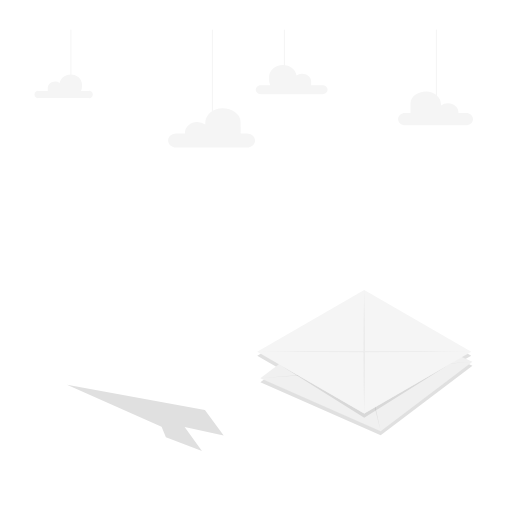
t = 0.00 s
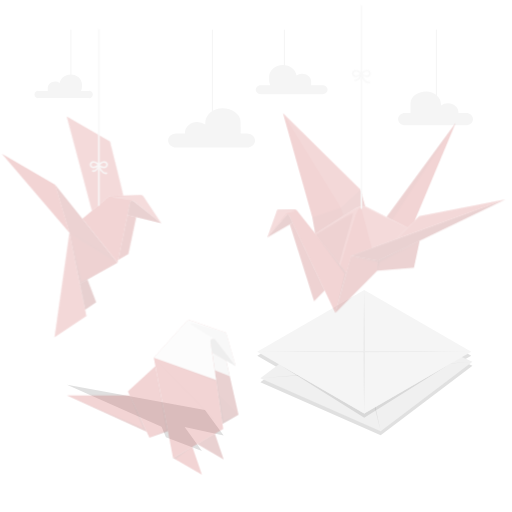
t = 0.25 s
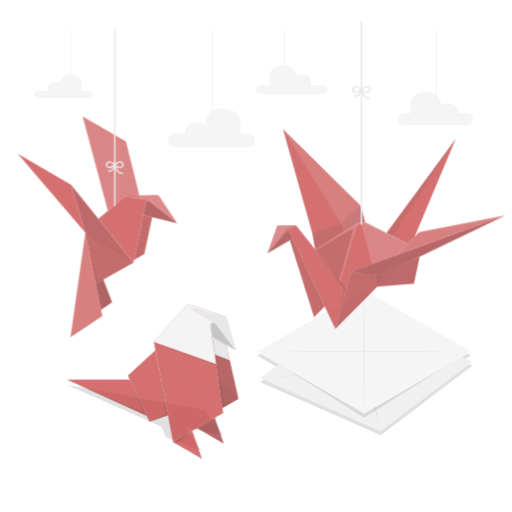
t = 0.50 s
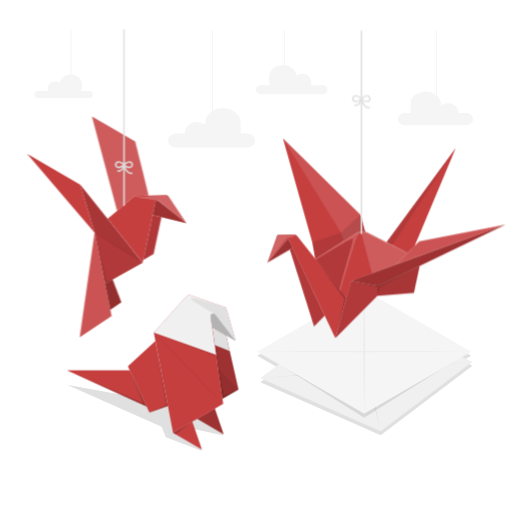
t = 0.75 s
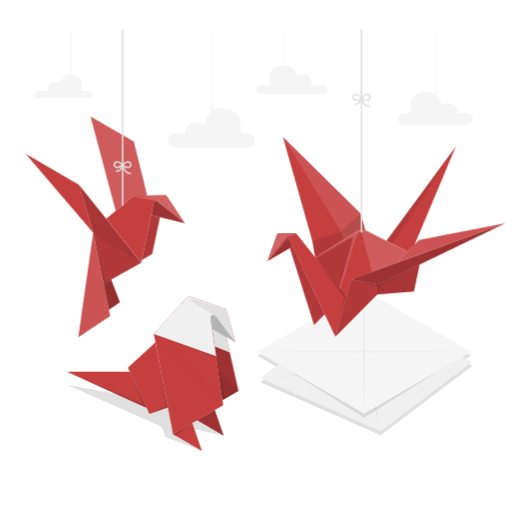
t = 1.00 s

The animated SVG that drew these frames (rendered in a browser with its animation timeline set to each time). Animation: 3 CSS @keyframes rules; one cycle of 1.00 s.

<svg class="animated" id="freepik_stories-origami-bird" xmlns="http://www.w3.org/2000/svg" viewBox="0 0 500 500" version="1.1" xmlns:xlink="http://www.w3.org/1999/xlink" xmlns:svgjs="http://svgjs.com/svgjs"><style>svg#freepik_stories-origami-bird:not(.animated) .animable {opacity: 0;}svg#freepik_stories-origami-bird.animated #freepik--origami-bird-3--inject-27 {animation: 1s 1 forwards cubic-bezier(.36,-0.01,.5,1.38) slideDown;animation-delay: 0s;}svg#freepik_stories-origami-bird.animated #freepik--origami-bird-2--inject-27 {animation: 1s 1 forwards cubic-bezier(.36,-0.01,.5,1.38) slideUp;animation-delay: 0s;}svg#freepik_stories-origami-bird.animated #freepik--origami-bird-1--inject-27 {animation: 1s 1 forwards cubic-bezier(.36,-0.01,.5,1.38) slideLeft;animation-delay: 0s;}            @keyframes slideDown {                0% {                    opacity: 0;                    transform: translateY(-30px);                }                100% {                    opacity: 1;                    transform: translateY(0);                }            }                    @keyframes slideUp {                0% {                    opacity: 0;                    transform: translateY(30px);                }                100% {                    opacity: 1;                    transform: inherit;                }            }                    @keyframes slideLeft {                0% {                    opacity: 0;                    transform: translateX(-30px);                }                100% {                    opacity: 1;                    transform: translateX(0);                }            }        .animator-hidden { display: none; }</style><g id="freepik--Floor--inject-27" class="animable animator-hidden" style="transform-origin: 249.995px 332.66px;"><path id="freepik--floor--inject-27" d="M77.66,233.16c-95.18,55-95.17,144,0,199s249.49,54.95,344.67,0,95.17-144,0-199S172.84,178.21,77.66,233.16Z" style="fill: rgb(250, 250, 250); transform-origin: 249.995px 332.66px;" class="animable"></path></g><g id="freepik--Clouds--inject-27" class="animable" style="transform-origin: 247.79px 86.495px;"><g id="freepik--Cloud--inject-27" class="animable" style="transform-origin: 206.63px 86.495px;"><path id="freepik--cloud--inject-27" d="M241.09,130.35H235v-11c0-8-8.52-13.62-17.77-13.62s-16.75,6.49-16.75,14.5v1.47a13.13,13.13,0,0,0-7.77-2.47c-6.66,0-12.06,4.68-12.06,10.44v.67h-8.52c-4.39,0-7.94,3.07-7.94,6.87s3.55,6.87,7.94,6.87h69c4.38,0,7.94-3.07,7.94-6.87S245.47,130.35,241.09,130.35Z" style="fill: rgb(245, 245, 245); transform-origin: 206.63px 124.905px;" class="animable"></path><rect x="206.92" y="28.91" width="1" height="81.77" style="fill: rgb(245, 245, 245); transform-origin: 207.42px 69.795px;" id="el39spu3belxo" class="animable"></rect></g><g id="freepik--cloud--inject-27" class="animable" style="transform-origin: 425.35px 75.6px;"><path id="freepik--cloud--inject-27" d="M395.63,110.42h5.27V101c0-6.9,7.34-11.74,15.31-11.74s14.43,5.6,14.43,12.5V103a11.31,11.31,0,0,1,6.7-2.13c5.73,0,10.38,4,10.38,9v.58h7.35c3.78,0,6.84,2.65,6.84,5.92s-3.06,5.92-6.84,5.92H395.63c-3.77,0-6.84-2.65-6.84-5.92S391.86,110.42,395.63,110.42Z" style="fill: rgb(245, 245, 245); transform-origin: 425.35px 105.775px;" class="animable"></path><rect x="425.68" y="28.91" width="1" height="81.77" style="fill: rgb(245, 245, 245); transform-origin: 426.18px 69.795px;" id="elnzju0e69qv" class="animable"></rect></g><g id="freepik--cloud--inject-27" class="animable" style="transform-origin: 284.83px 60.435px;"><path id="freepik--cloud--inject-27" d="M314.87,83.35H303.79a7.45,7.45,0,0,0,.09-1.06V79.88c0-4.29-4-7.76-9-7.76a9.76,9.76,0,0,0-5.34,1.54c-.82-5.74-6.45-10.19-13.3-10.19-7.41,0-13.41,5.2-13.41,11.61v3.6A10.35,10.35,0,0,0,264,83.35h-9.21c-2.74,0-5,1.93-5,4.3s2.23,4.31,5,4.31h60.08c2.75,0,5-1.93,5-4.31S317.62,83.35,314.87,83.35Z" style="fill: rgb(245, 245, 245); transform-origin: 284.83px 77.715px;" class="animable"></path><rect x="277.24" y="28.91" width="1" height="37.81" style="fill: rgb(245, 245, 245); transform-origin: 277.74px 47.815px;" id="elqbguve1y6r" class="animable"></rect></g><g id="freepik--cloud--inject-27" class="animable" style="transform-origin: 62.165px 62.37px;"><path id="freepik--cloud--inject-27" d="M37.74,88.77h9a4.91,4.91,0,0,1-.08-.86V86c0-3.49,3.26-6.31,7.29-6.31a8.07,8.07,0,0,1,4.35,1.25c.66-4.67,5.24-8.29,10.81-8.29,6,0,10.91,4.23,10.91,9.45V85a8.32,8.32,0,0,1-.92,3.79h7.49a3.54,3.54,0,1,1,0,7H37.74a3.54,3.54,0,1,1,0-7Z" style="fill: rgb(245, 245, 245); transform-origin: 62.165px 84.24px;" class="animable"></path><rect x="68.77" y="28.91" width="1" height="55.28" style="fill: rgb(245, 245, 245); transform-origin: 69.27px 56.55px;" id="el76o72xq2fua" class="animable"></rect></g></g><g id="freepik--Shadows--inject-27" class="animable" style="transform-origin: 263.39px 363.695px;"><polygon id="freepik--Shadow--inject-27" points="197.21 440.32 162.02 426.89 157.78 416.78 65.38 375.77 200.09 400.45 218.42 425.39 180.29 417 197.21 440.32" style="fill: rgb(224, 224, 224); transform-origin: 141.9px 408.045px;" class="animable"></polygon><polygon id="freepik--shadow--inject-27" points="251.19 347.4 355.69 287.07 460.19 347.4 451.11 352.64 461.4 357.18 371.75 425.01 254.26 373.24 272.31 359.59 251.19 347.4" style="fill: rgb(224, 224, 224); transform-origin: 356.295px 356.04px;" class="animable"></polygon></g><g id="freepik--Sheets--inject-27" class="animable" style="transform-origin: 356.3px 352.08px;"><g id="freepik--paper-sheets--inject-27" class="animable" style="transform-origin: 356.3px 352.08px;"><polygon points="461.4 353.22 371.75 421.05 254.26 369.28 343.92 301.45 461.4 353.22" style="fill: rgb(240, 240, 240); transform-origin: 357.83px 361.25px;" id="elqzh7oil6wk8" class="animable"></polygon><path d="M343.92,301.45c10.24,39.48,19.67,80,27.83,119.6-10.25-39.48-19.66-80-27.83-119.6Z" style="fill: rgb(224, 224, 224); transform-origin: 357.835px 361.25px;" id="elvgczc77kt2c" class="animable"></path><path d="M254.26,369.28c68.38-5.91,138.49-11.35,207.15-16.06-68.38,5.92-138.5,11.35-207.15,16.06Z" style="fill: rgb(224, 224, 224); transform-origin: 357.835px 361.25px;" id="el0wyx7njo3a9e" class="animable"></path><g id="elukao2zwvdb"><polygon points="272.35 355.64 355.69 407.87 439.68 355.28 355.69 403.77 272.35 355.64" style="opacity: 0.1; transform-origin: 356.015px 381.575px;" class="animable" id="elh2bs33o4np"></polygon></g><polygon points="251.19 343.44 355.69 403.77 460.19 343.44 355.69 283.11 251.19 343.44" style="fill: rgb(245, 245, 245); transform-origin: 355.69px 343.44px;" id="elci2f6i4ok1m" class="animable"></polygon><path d="M356.48,343.89c34.7,0,69.41-.15,103.71-.45-34.3-.3-69-.45-103.71-.45,0-20-.27-40.08-.79-59.88-.52,19.8-.78,39.84-.78,59.88-34.71,0-69.42.15-103.72.45,34.3.3,69,.45,103.72.45,0,20,.26,40.08.78,59.88C356.21,384,356.47,363.93,356.48,343.89Z" style="fill: rgb(235, 235, 235); transform-origin: 355.69px 343.44px;" id="el7yx5hgko0s3" class="animable"></path></g></g><g id="freepik--origami-bird-3--inject-27" class="animable animator-active" style="transform-origin: 377.25px 178.54px;"><g id="freepik--origami-crane--inject-27" class="animable" style="transform-origin: 377.25px 178.54px;"><g id="freepik--origami-crane--inject-27" class="animable" style="transform-origin: 377.25px 231.49px;"><path d="M398,245.65,358.65,225.5a10.93,10.93,0,0,0-10.88.53l-39.91,25.65,30.38,37.94,4.59-16.8,43.94-16Z" style="fill: #C53F3F; transform-origin: 352.93px 256.96px;" id="el6xwg5chqffq" class="animable"></path><g id="ely6axyzl1k1"><path d="M398,245.65,358.65,225.5a10.93,10.93,0,0,0-10.88.53l-39.91,25.65,30.38,37.94,4.59-16.8,43.94-16Z" style="fill: rgb(255, 255, 255); opacity: 0.15; transform-origin: 352.93px 256.96px;" class="animable" id="elr9merglcx58"></path></g><g id="eloknrpqncyn"><path d="M307.86,251.68,347.77,226a10.93,10.93,0,0,1,10.88-.53L398,245.65c-11.35-5-34.58-16.71-39.07-19s-7.57-1.72-12.36,1.1S307.86,251.68,307.86,251.68Z" style="fill: rgb(255, 255, 255); opacity: 0.25; transform-origin: 352.93px 237.975px;" class="animable" id="elibobbo9nob"></path></g><path d="M331.34,281s2.53-10.13,6.38-23.55,6.7-23.07,6.95-25.59-36.18,20.6-36.18,20.6Z" style="fill: #C53F3F; transform-origin: 326.581px 256.334px;" id="elrsrznnn7r0j" class="animable"></path><g id="elkd7cu9pg14q"><path d="M331.34,281s2.53-10.13,6.38-23.55,6.7-23.07,6.95-25.59-36.18,20.6-36.18,20.6Z" style="opacity: 0.1; transform-origin: 326.581px 256.334px;" class="animable" id="el5tug23aim8m"></path></g><path d="M332.6,282.58s11.39-38.76,14.12-47.43,5.69-10.69,6.34-8,10.22,38.25,10.22,38.25l-20.45,7.42-4.59,16.8Z" style="fill: #C53F3F; transform-origin: 347.94px 257.83px;" id="eltqqk3dm47uq" class="animable"></path><path d="M356.48,224.68a10.92,10.92,0,0,0-8.71,1.36l-39.91,25.64L305,235.63,276.36,134.06l75.56,74.46Z" style="fill: #C53F3F; transform-origin: 316.42px 192.87px;" id="el16oznp3fj0o" class="animable"></path><path d="M356.48,224.68a10.92,10.92,0,0,0-8.71,1.36l-12.2,7.83-2.72-7.93-56.49-91.88,75.56,74.46Z" style="fill: #C53F3F; transform-origin: 316.42px 183.965px;" id="elekukmrxov0m" class="animable"></path><g id="el5ltnm7rucqq"><path d="M356.48,224.68a10.92,10.92,0,0,0-8.71,1.36l-12.2,7.83-2.72-7.93-56.49-91.88,75.56,74.46Z" style="fill: rgb(255, 255, 255); opacity: 0.1; transform-origin: 316.42px 183.965px;" class="animable" id="eld6waigpfwol"></path></g><g id="elwkrpwi1id5o"><path d="M356.48,224.68l-4.56-16.16-19.07,17.42L305,235.63l2.88,16.05L347.77,226A11,11,0,0,1,356.48,224.68Z" style="opacity: 0.1; transform-origin: 330.74px 230.1px;" class="animable" id="elg77rnfm7pvg"></path></g><polygon points="404.91 238.81 445.1 142.93 377.45 235.12 398.04 245.65 404.91 238.81" style="fill: #C53F3F; transform-origin: 411.275px 194.29px;" id="elzisksun3ju" class="animable"></polygon><g id="elk6cd7ysxp6a"><polygon points="382.87 237.9 445.1 142.93 377.45 235.12 382.87 237.9" style="opacity: 0.1; transform-origin: 411.275px 190.415px;" class="animable" id="elz34q6kk5pfi"></polygon></g><polygon points="493.5 218.1 369.33 277.81 342.83 272.82 493.5 218.1" style="fill: #C53F3F; transform-origin: 418.165px 247.955px;" id="elxt4lu13x9k" class="animable"></polygon><g id="elxe0sy26dd87"><polygon points="493.5 218.1 369.33 277.81 342.83 272.82 493.5 218.1" style="opacity: 0.2; transform-origin: 418.165px 247.955px;" class="animable" id="el05vm3ishqzeh"></polygon></g><polygon points="493.5 218.1 409.3 234.44 386.77 256.86 493.5 218.1" style="fill: #C53F3F; transform-origin: 440.135px 237.48px;" id="eldul93nqliak" class="animable"></polygon><g id="eltaa052wfzt9"><polygon points="493.5 218.1 409.3 234.44 386.77 256.86 493.5 218.1" style="fill: rgb(255, 255, 255); opacity: 0.1; transform-origin: 440.135px 237.48px;" class="animable" id="ely6bmeza2t6d"></polygon></g><polygon points="327.49 328.92 368.4 287.58 404.19 284.63 409.8 258.35 369.33 277.81 342.83 272.82 327.49 328.92" style="fill: #C53F3F; transform-origin: 368.645px 293.635px;" id="el70weudh5p2u" class="animable"></polygon><g id="eln8vjralv8uj"><polygon points="327.49 328.92 368.4 287.58 404.19 284.63 409.8 258.35 369.33 277.81 342.83 272.82 327.49 328.92" style="opacity: 0.1; transform-origin: 368.645px 293.635px;" class="animable" id="elrweojblpzz"></polygon></g><g id="elk9fluw562ej"><polygon points="368.4 287.58 369.33 277.81 409.8 258.35 404.19 284.63 368.4 287.58" style="opacity: 0.05; transform-origin: 389.1px 272.965px;" class="animable" id="elgc9nrgdl42p"></polygon></g><g id="elw8h4iazep0m"><polygon points="342.83 272.82 369.21 279.08 368.4 287.58 370.68 278.73 409.8 258.35 369.33 277.81 342.83 272.82" style="opacity: 0.2; transform-origin: 376.315px 272.965px;" class="animable" id="elxft1l6qv0ck"></polygon></g><path d="M287.78,227.67h-16a1.27,1.27,0,0,0-1.2.85L261,255.11l19-21.93a1.45,1.45,0,0,1,2.41.33l45.07,95.41,10.75-39.3-48.3-60.9A2.76,2.76,0,0,0,287.78,227.67Z" style="fill: #C53F3F; transform-origin: 299.615px 278.295px;" id="elyey74sofrih" class="animable"></path><g id="els88sr44fhfm"><polygon points="308.49 252.47 336.46 290.54 327.49 328.92 338.24 289.62 308.49 252.47" style="opacity: 0.2; transform-origin: 323.365px 290.695px;" class="animable" id="eli8cl0ecebrm"></polygon></g><path d="M280,233.18l-19,21.93,24.84-14.34-3.43-7.26A1.45,1.45,0,0,0,280,233.18Z" style="fill: #C53F3F; transform-origin: 273.42px 243.894px;" id="el1ghlzerdqjl" class="animable"></path><g id="elz80md6pm00l"><path d="M280,233.18l-19,21.93,24.84-14.34-3.43-7.26A1.45,1.45,0,0,0,280,233.18Z" style="opacity: 0.2; transform-origin: 273.42px 243.894px;" class="animable" id="elusnc392wslm"></path></g><polygon points="306.68 317.31 283.06 242.38 285.85 240.77 317.06 306.85 306.68 317.31" style="fill: #C53F3F; transform-origin: 300.06px 279.04px;" id="eleabcc4rllmd" class="animable"></polygon><g id="elt8ft228k30g"><polygon points="306.68 317.31 283.06 242.38 285.85 240.77 317.06 306.85 306.68 317.31" style="opacity: 0.1; transform-origin: 300.06px 279.04px;" class="animable" id="eljpb8nlp73ys"></polygon></g><g id="el1cvtj3cgvuf"><path d="M270.73,229.13c.38-1,.68-1.1,1.45-1.08,2.6.09,8.45.39,12.18.63s4.71.81,2.12,1.32-4.27.79-5.53,1.15c-1.09.32-1.69,1-2.63,2.21-3.71,4.53-17.31,21.75-17.31,21.75S270.34,230.12,270.73,229.13Z" style="fill: rgb(255, 255, 255); opacity: 0.2; transform-origin: 274.471px 241.579px;" class="animable" id="elyek26rf91fb"></path></g></g><g id="freepik--Cord--inject-27" class="animable" style="transform-origin: 352.93px 127.745px;"><path d="M353,227.33a.76.76,0,0,1-.75-.75V28.91a.75.75,0,0,1,1.5,0V226.58A.76.76,0,0,1,353,227.33Z" style="fill: rgb(224, 224, 224); transform-origin: 353px 127.745px;" id="el2yqw22ac71h" class="animable"></path><path d="M347.76,98.52l-.4,0a3.82,3.82,0,0,1-3.06-1.77,3.47,3.47,0,0,1,.89-4.48c.78-.62,3.68-2.27,8.29,2.34a.75.75,0,0,1,0,1A8,8,0,0,1,347.76,98.52ZM347.58,93a2.32,2.32,0,0,0-1.46.46,2,2,0,0,0-.54,2.52A2.31,2.31,0,0,0,347.47,97a6.09,6.09,0,0,0,4.42-1.86C350.14,93.55,348.68,93,347.58,93Z" style="fill: rgb(224, 224, 224); transform-origin: 348.754px 94.995px;" id="elrhc7zm92qj" class="animable"></path><path d="M358.14,98.52a8,8,0,0,1-5.76-2.91.75.75,0,0,1,0-1c4.61-4.61,7.51-3,8.29-2.34a3.47,3.47,0,0,1,.89,4.48,3.82,3.82,0,0,1-3.06,1.77ZM354,95.15A6.09,6.09,0,0,0,358.43,97a2.31,2.31,0,0,0,1.89-1.07,2,2,0,0,0-.54-2.52C358.75,92.61,356.71,92.67,354,95.15Z" style="fill: rgb(224, 224, 224); transform-origin: 357.106px 94.987px;" id="el3idd7exll2w" class="animable"></path><path d="M359.89,104.51a5.07,5.07,0,0,1-2.72-.85,11.4,11.4,0,0,1-4.29-5.9,8,8,0,0,1-3.18,3.78,4,4,0,0,1-3.15.56.75.75,0,0,1,.43-1.44,2.6,2.6,0,0,0,2-.41c.9-.53,2.53-1.91,3.28-5.29a.75.75,0,0,1,.73-.59h0a.77.77,0,0,1,.73.62c.6,3.25,2.28,6.15,4.28,7.4a3.33,3.33,0,0,0,2.65.52.75.75,0,1,1,.39,1.45A4.2,4.2,0,0,1,359.89,104.51Z" style="fill: rgb(224, 224, 224); transform-origin: 353.806px 99.4401px;" id="else86pt8uvp" class="animable"></path></g></g></g><g id="freepik--origami-bird-2--inject-27" class="animable" style="transform-origin: 149.13px 364.973px;"><g id="freepik--origami-parakeet--inject-27" class="animable" style="transform-origin: 149.13px 364.973px;"><polygon points="168.96 424.01 197.21 440.32 187.79 413.14 168.96 424.01" style="fill: #C53F3F; transform-origin: 183.085px 426.73px;" id="eln66vk2yf8f" class="animable"></polygon><g id="elzbvjrh7oiq9"><polygon points="171.35 425.39 187.79 413.14 168.96 424.01 171.35 425.39" style="opacity: 0.2; transform-origin: 178.375px 419.265px;" class="animable" id="el4s0dizea3hr"></polygon></g><polygon points="192.49 410.42 218.42 425.39 209.78 400.45 192.49 410.42" style="fill: #C53F3F; transform-origin: 205.455px 412.92px;" id="eltorexqwv4nm" class="animable"></polygon><g id="ely3ke6uqmdkd"><polygon points="192.49 410.42 218.42 425.39 209.78 400.45 192.49 410.42" style="opacity: 0.2; transform-origin: 205.455px 412.92px;" class="animable" id="elu23w2yihan8"></polygon></g><polygon points="220.93 328.98 232.88 381.67 217.2 390.72 207.12 321 220.93 328.98" style="fill: #C53F3F; transform-origin: 220px 355.86px;" id="elwhmdboomc4a" class="animable"></polygon><g id="eleq7j567s9ua"><polygon points="220.93 328.98 232.88 381.67 217.2 390.72 207.12 321 220.93 328.98" style="opacity: 0.2; transform-origin: 220px 355.86px;" class="animable" id="elrmfe1yd2u4"></polygon></g><g id="elreawuu5pta9"><polygon points="232.88 381.67 212.96 361.4 217.2 390.72 232.88 381.67" style="opacity: 0.05; transform-origin: 222.92px 376.06px;" class="animable" id="el5jm921l4v5i"></polygon></g><polygon points="207.12 321 220.93 328.98 224.37 344.17 209.62 338.3 207.12 321" style="fill: rgb(224, 224, 224); transform-origin: 215.745px 332.585px;" id="elx5fcjw42kb" class="animable"></polygon><g id="elvqh5qgf0bvf"><polygon points="207.12 321 218.42 387.9 232.88 381.67 217.2 390.72 207.12 321" style="opacity: 0.2; transform-origin: 220px 355.86px;" class="animable" id="elr20178cwde"></polygon></g><polygon points="151.7 334.31 124.88 359.11 145.96 404.14 163.91 397.77 151.7 334.31" style="fill: #C53F3F; transform-origin: 144.395px 369.225px;" id="elp77389lavw" class="animable"></polygon><g id="el59hr0k7nr4c"><polygon points="151.7 334.31 162.38 396.82 145.96 404.14 163.91 397.77 151.7 334.31" style="opacity: 0.2; transform-origin: 154.935px 369.225px;" class="animable" id="elz40rs0ovcr"></polygon></g><polygon points="143.22 398.28 65.38 363.09 126.74 363.09 143.22 398.28" style="fill: #C53F3F; transform-origin: 104.3px 380.685px;" id="elrbjo3905seb" class="animable"></polygon><g id="elszgqp8fpea"><polygon points="126.74 363.09 139.67 394.95 65.38 363.09 143.22 398.28 126.74 363.09" style="opacity: 0.2; transform-origin: 104.3px 380.685px;" class="animable" id="el4xm38rd0sra"></polygon></g><path d="M169,424l49-28.27-12.34-85.29a2.65,2.65,0,0,1,4.72-2l19.86,25.85-9.42-32.62-33.89-11.77a5,5,0,0,0-5.34,1.37l-31.39,34.87Z" style="fill: #C53F3F; transform-origin: 190.22px 356.813px;" id="el5pxy21v4avi" class="animable"></path><g id="elel9uugz6ton"><polygon points="150.13 326.16 211.24 349.53 211.01 347.9 150.13 326.16" style="opacity: 0.1; transform-origin: 180.685px 337.845px;" class="animable" id="el5peb8k2cvq9"></polygon></g><path d="M186.86,289.92l33.89,11.77,9.42,32.62-19.86-25.85a2.65,2.65,0,0,0-4.72,2L211,347.9l-60.88-21.74,31.39-34.87A5,5,0,0,1,186.86,289.92Z" style="fill: rgb(240, 240, 240); transform-origin: 190.145px 318.772px;" id="elg0jdlpk2or" class="animable"></path><path d="M209.18,307.59c-8-4.52-17.84-10.77-21.39-13.06s-3-3.22,9,.27c12.19,3.53,23.93,6.89,23.93,6.89l9.42,32.62-19.86-25.85A2.68,2.68,0,0,0,209.18,307.59Z" style="fill: rgb(224, 224, 224); transform-origin: 208.009px 313.4px;" id="elcwc4hq8bgds" class="animable"></path><path d="M205.59,310.45,207.12,321l23,13.31-19.85-25.85A2.65,2.65,0,0,0,205.59,310.45Z" style="fill: rgb(224, 224, 224); transform-origin: 217.846px 320.901px;" id="el84o7lfghtau" class="animable"></path><g id="el2jns1qqw5wc"><path d="M205.59,310.45,207.12,321l23,13.31-19.85-25.85A2.65,2.65,0,0,0,205.59,310.45Z" style="opacity: 0.2; transform-origin: 217.846px 320.901px;" class="animable" id="elh4d68bn8bcr"></path></g><g id="elm3it38x4s4g"><g style="opacity: 0.05; transform-origin: 184.03px 360.95px;" class="animable" id="el70b5kwz9g8"><path d="M150.13,326.16c22.37,21.86,46.52,46.65,67.8,69.58-22.38-21.87-46.52-46.65-67.8-69.58Z" id="elpo5m74vnaa9" class="animable" style="transform-origin: 184.03px 360.95px;"></path></g></g></g></g><g id="freepik--origami-bird-1--inject-27" class="animable" style="transform-origin: 102.8px 178.685px;"><g id="freepik--origami-parakeet--inject-27" class="animable" style="transform-origin: 102.8px 178.685px;"><g id="freepik--origami-dove--inject-27" class="animable" style="transform-origin: 102.8px 221.42px;"><path d="M88.35,113.63l24.57,92.26h0l16.32-13.76a3.16,3.16,0,0,1,1.94-.74l12.57-.43c0-.66-13.16-52.92-13.16-52.92Z" style="fill: #C53F3F; transform-origin: 116.05px 159.76px;" id="elx8535amxtqo" class="animable"></path><g id="elf1qltcsu5c"><path d="M88.35,113.63l24.57,92.26h0l16.32-13.76a3.16,3.16,0,0,1,1.94-.74l12.57-.43c0-.66-13.16-52.92-13.16-52.92Z" style="fill: rgb(255, 255, 255); opacity: 0.15; transform-origin: 116.05px 159.76px;" class="animable" id="el04i1mf4f6ut5"></path></g><polygon points="137.93 256.45 101.14 277.16 90.97 227.37 77.01 180.28 137.93 256.45" style="fill: #C53F3F; transform-origin: 107.47px 228.72px;" id="elce3t3rr596" class="animable"></polygon><g id="eln00ye7mzou8"><polygon points="137.93 256.45 101.14 277.16 90.97 227.37 77.01 180.28 137.93 256.45" style="opacity: 0.1; transform-origin: 107.47px 228.72px;" class="animable" id="elu4f24gm3ava"></polygon></g><g id="elk0idg22plbn"><polygon points="90.97 227.37 102.5 274.98 115.48 269.08 101.14 277.16 90.97 227.37" style="opacity: 0.15; transform-origin: 103.225px 252.265px;" class="animable" id="el5yvurqoqkgh"></polygon></g><g id="elohr9rh15znl"><polygon points="90.97 227.37 137.93 256.45 77.01 180.28 90.97 227.37" style="opacity: 0.05; transform-origin: 107.47px 218.365px;" class="animable" id="elm5jdjhdpvy"></polygon></g><polygon points="90.97 227.37 107.55 308.52 76.45 329.21 90.97 227.37" style="fill: #C53F3F; transform-origin: 92px 278.29px;" id="elrktja40on5r" class="animable"></polygon><g id="elm068neywsx"><polygon points="90.97 227.37 107.55 308.52 76.45 329.21 90.97 227.37" style="fill: rgb(255, 255, 255); opacity: 0.1; transform-origin: 92px 278.29px;" class="animable" id="elbf702t4jcl"></polygon></g><polygon points="108.54 273 117.05 295.11 106.33 302.5 101.14 277.16 108.54 273" style="fill: #C53F3F; transform-origin: 109.095px 287.75px;" id="elrypeallove" class="animable"></polygon><g id="el0lic9eisvgk"><polygon points="108.54 273 117.05 295.11 106.33 302.5 101.14 277.16 108.54 273" style="opacity: 0.25; transform-origin: 109.095px 287.75px;" class="animable" id="el153y5gq46ja"></polygon></g><polygon points="77.01 180.28 24.97 150.23 90.97 227.37 77.01 180.28" style="fill: #C53F3F; transform-origin: 57.97px 188.8px;" id="eltxh2988xvrc" class="animable"></polygon><path d="M103.71,213.66l25.55-21.54a3.23,3.23,0,0,1,1.94-.75l29.14-1a3.13,3.13,0,0,1,2.67,1.36l17.61,26.14-26.94-21.55a2.17,2.17,0,0,0-3.47,1.25l-12.28,58.86Z" style="fill: #C53F3F; transform-origin: 142.165px 223.399px;" id="elqy3jtzag5u" class="animable"></path><g id="ell38ipt2zt8r"><path d="M152.85,195.93c-2.7-.38-14.87-2.15-17.73-2.5s-3.05-.89,5.22-1.47c6.95-.5,15.65-1,19.47-1.22a3.2,3.2,0,0,1,3.07,1.39l17.74,25.76-26.94-21.55A2.3,2.3,0,0,0,152.85,195.93Z" style="fill: rgb(255, 255, 255); opacity: 0.2; transform-origin: 156.977px 204.302px;" class="animable" id="el4od8u6a8er6"></path></g><path d="M147.63,210l33,7.93-27-21.54a2.15,2.15,0,0,0-3.46,1.25Z" style="fill: #C53F3F; transform-origin: 164.13px 206.921px;" id="elc0pmeo533wa" class="animable"></path><g id="eley39fa8d49s"><path d="M147.63,210l33,7.93-27-21.54a2.15,2.15,0,0,0-3.46,1.25Z" style="opacity: 0.2; transform-origin: 164.13px 206.921px;" class="animable" id="el2ydk3hmfbu8"></path></g><polygon points="156.18 212.01 148.56 248.04 138.46 253.92 147.63 209.96 156.18 212.01" style="fill: #C53F3F; transform-origin: 147.32px 231.94px;" id="el1m2bn4n2toz" class="animable"></polygon><g id="el1mcalw9zosf"><polygon points="156.18 212.01 148.56 248.04 138.46 253.92 147.63 209.96 156.18 212.01" style="opacity: 0.1; transform-origin: 147.32px 231.94px;" class="animable" id="el66n8390hovb"></polygon></g><g id="elv27uz75c0g9"><g style="opacity: 0.05; transform-origin: 114.34px 241.665px;" class="animable" id="elhys9qqfixde"><path d="M91,227.37c15.88,8.91,31.52,18.48,46.68,28.59C121.76,247,106.12,237.47,91,227.37Z" id="elxx9hzbcnhy" class="animable" style="transform-origin: 114.34px 241.665px;"></path></g></g></g><g id="freepik--cord--inject-27" class="animable" style="transform-origin: 119.615px 114.69px;"><path d="M119.66,201.22a.76.76,0,0,1-.75-.75V28.91a.75.75,0,1,1,1.5,0V200.47A.75.75,0,0,1,119.66,201.22Z" style="fill: rgb(224, 224, 224); transform-origin: 119.66px 114.69px;" id="el52x453cz96w" class="animable"></path><path d="M114.66,164.22h-.39a3.7,3.7,0,0,1-3-1.73,3.39,3.39,0,0,1,.86-4.35c.76-.59,3.57-2.19,8,2.26a.74.74,0,0,1,0,1A7.69,7.69,0,0,1,114.66,164.22Zm-.17-5.36a2.18,2.18,0,0,0-1.39.45,1.88,1.88,0,0,0-.51,2.38,2.16,2.16,0,0,0,1.8,1,5.85,5.85,0,0,0,4.22-1.76C116.94,159.43,115.54,158.86,114.49,158.86Z" style="fill: rgb(224, 224, 224); transform-origin: 115.575px 160.796px;" id="eljmej6tofeil" class="animable"></path><path d="M124.66,164.22a7.72,7.72,0,0,1-5.57-2.81.77.77,0,0,1,0-1c4.46-4.45,7.27-2.85,8-2.26a3.38,3.38,0,0,1,.87,4.35,3.7,3.7,0,0,1-3,1.73ZM120.72,161a5.86,5.86,0,0,0,4.22,1.76,2.16,2.16,0,0,0,1.8-1,1.88,1.88,0,0,0-.52-2.38C125.24,158.53,123.3,158.59,120.72,161Z" style="fill: rgb(224, 224, 224); transform-origin: 123.655px 160.806px;" id="elxwos4rcnof9" class="animable"></path><path d="M126.35,170a4.94,4.94,0,0,1-2.64-.82,11,11,0,0,1-4.12-5.64,7.62,7.62,0,0,1-3,3.6,3.93,3.93,0,0,1-3.06.54.75.75,0,0,1,.43-1.44,2.54,2.54,0,0,0,1.87-.39c.86-.51,2.42-1.84,3.14-5.08a.76.76,0,0,1,.73-.59h0a.76.76,0,0,1,.72.62c.58,3.12,2.19,5.91,4.11,7.11a3.23,3.23,0,0,0,2.53.5.74.74,0,0,1,.92.52.76.76,0,0,1-.52.93A4.46,4.46,0,0,1,126.35,170Z" style="fill: rgb(224, 224, 224); transform-origin: 120.501px 165.09px;" id="elqh0d67mjhv" class="animable"></path></g></g></g><defs>     <filter id="active" height="200%">         <feMorphology in="SourceAlpha" result="DILATED" operator="dilate" radius="2"></feMorphology>                <feFlood flood-color="#32DFEC" flood-opacity="1" result="PINK"></feFlood>        <feComposite in="PINK" in2="DILATED" operator="in" result="OUTLINE"></feComposite>        <feMerge>            <feMergeNode in="OUTLINE"></feMergeNode>            <feMergeNode in="SourceGraphic"></feMergeNode>        </feMerge>    </filter>    <filter id="hover" height="200%">        <feMorphology in="SourceAlpha" result="DILATED" operator="dilate" radius="2"></feMorphology>                <feFlood flood-color="#ff0000" flood-opacity="0.5" result="PINK"></feFlood>        <feComposite in="PINK" in2="DILATED" operator="in" result="OUTLINE"></feComposite>        <feMerge>            <feMergeNode in="OUTLINE"></feMergeNode>            <feMergeNode in="SourceGraphic"></feMergeNode>        </feMerge>            <feColorMatrix type="matrix" values="0   0   0   0   0                0   1   0   0   0                0   0   0   0   0                0   0   0   1   0 "></feColorMatrix>    </filter></defs></svg>
